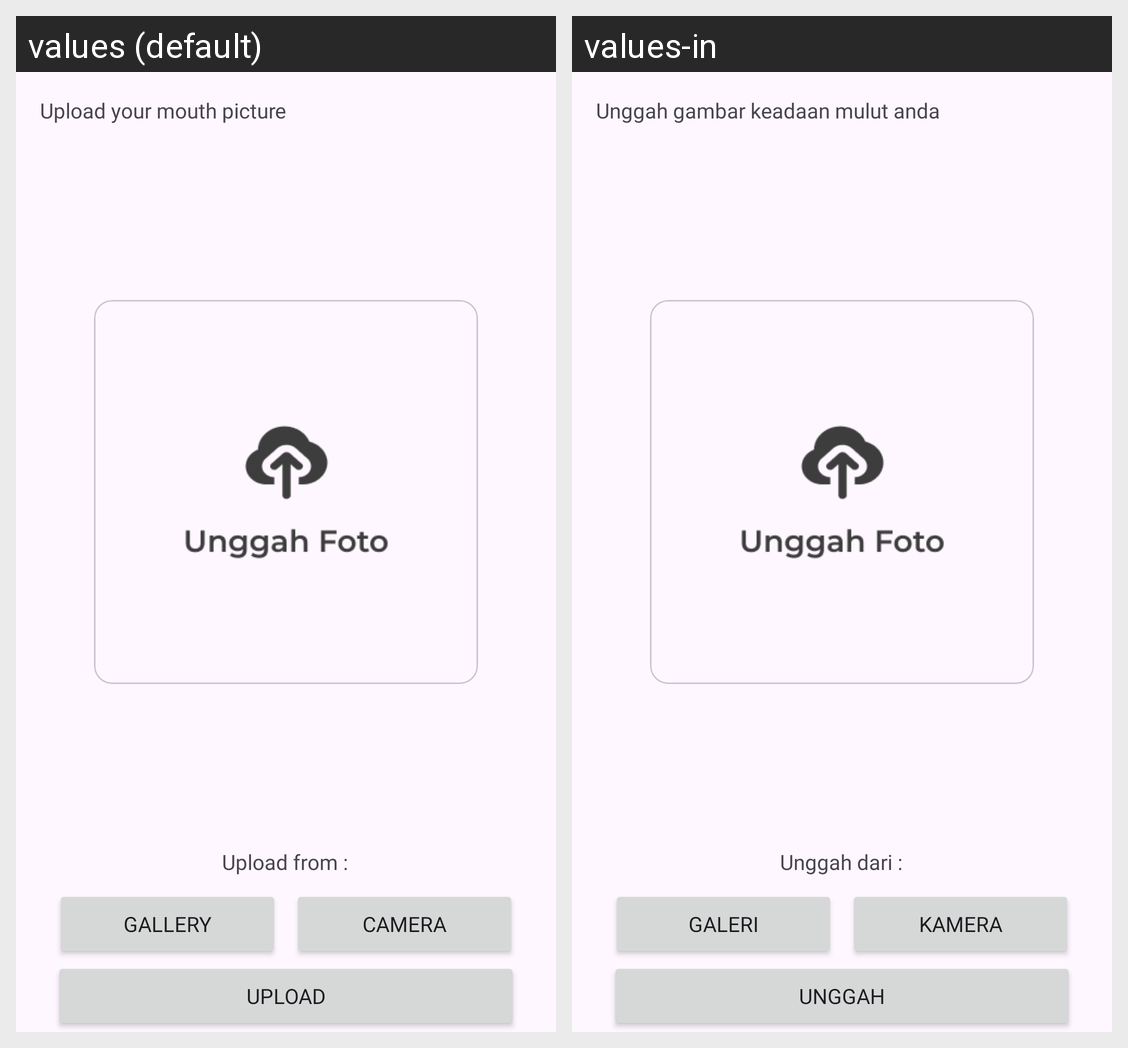

This grid shows one Android layout under two languages. Give, for every string resource on the screen, its name, the default text and each shown locale's text.
Android screen res/layout/fragment_diagnosis.xml rendered under 2 locales, left to right: values (default), values-in. Device: Nexus 5 (rendered at 1080×1920; each locale shown at half size, 540×960, under a caption strip naming it); theme Theme.DentifyDentalIdentify.
Strings drawn on this screen, with the default value and each locale's value (text and hints the layout hard-codes, and strings that could not be matched under every locale, appear in the picture but are not listed):

upload_title
  values: Upload your mouth picture
  values-in: Unggah gambar keadaan mulut anda

upload_from
  values: Upload from :
  values-in: Unggah dari :

galery
  values: Gallery
  values-in: Galeri

camera
  values: camera
  values-in: Kamera

unggah
  values: Upload
  values-in: Unggah
